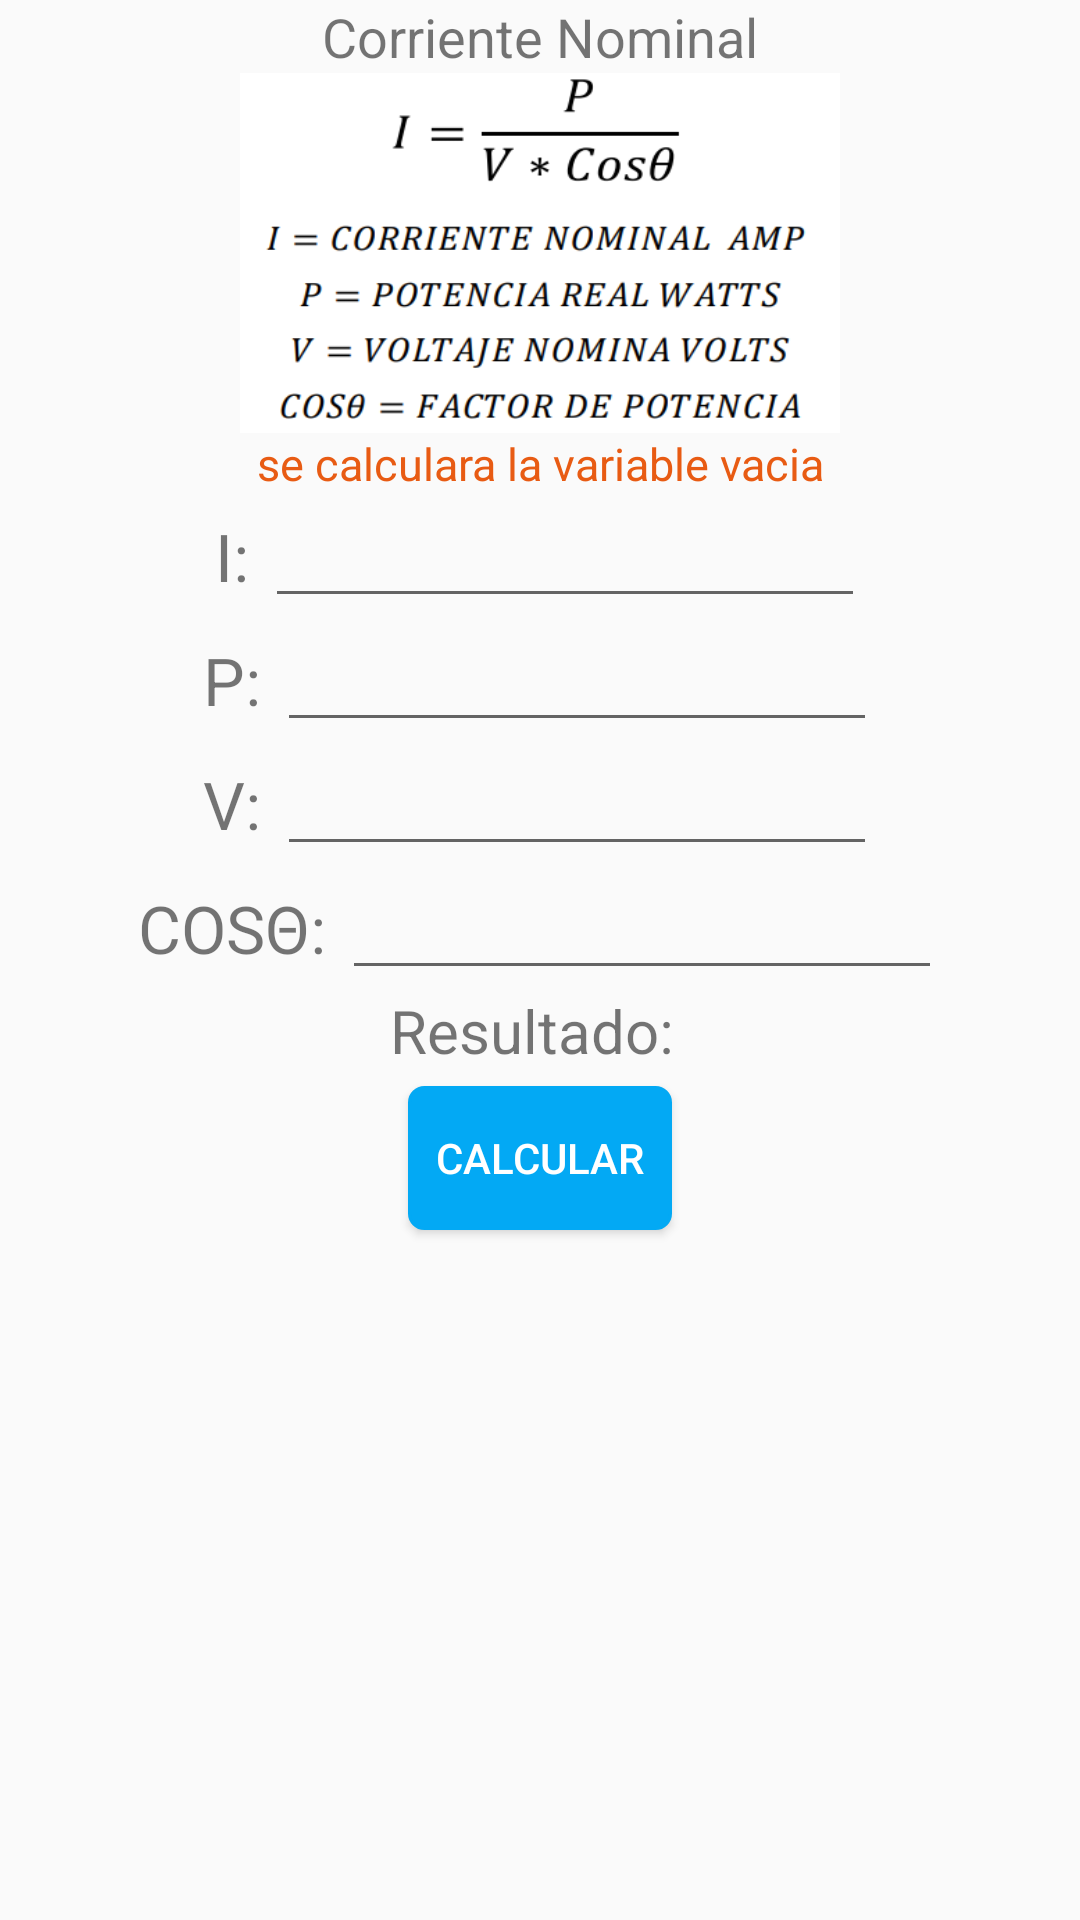

Here is an Android app screen rendered from its layout file. Give the layout XML and the strings, colors and styles it references.
<!-- AndroidManifest.xml: application theme Theme.Design.Light.NoActionBar -->
<!-- res/layout/fragment_current_nominal.xml -->
<?xml version="1.0" encoding="utf-8"?>
<FrameLayout xmlns:android="http://schemas.android.com/apk/res/android"
    xmlns:tools="http://schemas.android.com/tools"
    android:layout_width="match_parent"
    android:layout_height="match_parent"
    tools:context=".calculadora.CurrentNominal">

    

    <LinearLayout
        android:layout_width="match_parent"
        android:layout_height="match_parent"
        android:orientation="vertical"
        >

        <TextView
            android:layout_width="match_parent"
            android:layout_height="wrap_content"
            android:text="Corriente Nominal"
            android:textAlignment="center"
            android:textSize="18sp"
            />

        <ImageView
            android:layout_width="200dp"
            android:layout_height="120dp"
            android:background="@mipmap/corrientenominalc"
            android:layout_gravity="center"
            >
        </ImageView>

        <TextView
            android:layout_width="match_parent"
            android:layout_height="wrap_content"
            android:text="se calculara la variable vacia"
            android:textAlignment="center"
            android:textColor="@color/color_base"
            android:textSize="15sp"
            />


        <LinearLayout
            android:layout_width="wrap_content"
            android:layout_height="wrap_content"
            android:orientation="horizontal"
            android:layout_gravity="center"
            >

            <TextView
                android:layout_width="wrap_content"
                android:layout_height="wrap_content"
                android:text="I: "
                android:textSize="@dimen/size_text"
                >
            </TextView>

            <EditText
                android:layout_width="@dimen/width_view"
                android:layout_height="wrap_content"
                android:inputType="numberSigned|numberDecimal"
                android:id="@+id/edtCorriente"
                >
            </EditText>

        </LinearLayout>

        <LinearLayout
            android:layout_width="wrap_content"
            android:layout_height="wrap_content"
            android:orientation="horizontal"
            android:layout_gravity="center"
            >

            <TextView
                android:layout_width="wrap_content"
                android:layout_height="wrap_content"
                android:text="P: "
                android:textSize="@dimen/size_text"
                >
            </TextView>

            <EditText
                android:layout_width="@dimen/width_view"
                android:layout_height="wrap_content"
                android:inputType="numberSigned|numberDecimal"
                android:id="@+id/edtPotencia"
                >
            </EditText>

        </LinearLayout>

        <LinearLayout
            android:layout_width="wrap_content"
            android:layout_height="wrap_content"
            android:orientation="horizontal"
            android:layout_gravity="center"
            >

            <TextView
                android:layout_width="wrap_content"
                android:layout_height="wrap_content"
                android:text="V: "
                android:textSize="@dimen/size_text"
                >
            </TextView>

            <EditText
                android:layout_width="@dimen/width_view"
                android:layout_height="wrap_content"
                android:inputType="numberSigned|numberDecimal"
                android:id="@+id/edtVoltaje"
                >
            </EditText>

        </LinearLayout>

        <LinearLayout
            android:layout_width="wrap_content"
            android:layout_height="wrap_content"
            android:orientation="horizontal"
            android:layout_gravity="center"
            >

            <TextView
                android:layout_width="wrap_content"
                android:layout_height="wrap_content"
                android:text="COSΘ: "
                android:textSize="@dimen/size_text"
                >
            </TextView>

            <EditText
                android:layout_width="@dimen/width_view"
                android:layout_height="wrap_content"
                android:inputType="numberSigned|numberDecimal"
                android:id="@+id/edtFactorPotencia"
                >
            </EditText>

        </LinearLayout>

        <LinearLayout
            android:layout_width="wrap_content"
            android:layout_height="wrap_content"
            android:orientation="horizontal"
            android:layout_gravity="center"
            >

            <TextView
                android:layout_width="wrap_content"
                android:layout_height="wrap_content"
                android:text="Resultado: "
                android:id="@+id/txtResult"
                android:textSize="20sp"
                >
            </TextView>



        </LinearLayout>

        <Button
            android:layout_width="wrap_content"
            android:layout_height="wrap_content"
            android:layout_gravity="center"
            android:text="Calcular"
            android:background="@drawable/rounded_button_calculadora"
            android:textColor="@color/white"
            android:backgroundTint="@color/azul"
            android:layout_marginTop="5dp"
            android:id="@+id/btnCalcular"
            >
        </Button>


    </LinearLayout>



</FrameLayout>
<!-- resources referenced by this layout -->
<resources>
  <color name="azul">#03A9F4</color>
  <color name="color_base">#E85B13</color>
  <color name="white">#FFFFFFFF</color>
  <dimen name="size_text">22sp</dimen>
  <dimen name="width_view">200dp</dimen>
  <!-- drawable rounded_button_calculadora (drawable) -->
  <?xml version="1.0" encoding="utf-8"?>
  <shape xmlns:android="http://schemas.android.com/apk/res/android"
      android:shape="rectangle"
      >
  
      <solid
  
          android:color="@color/color_base"/> 
      <corners
          android:bottomRightRadius="5dp"
          android:bottomLeftRadius="5dp"
          android:topLeftRadius="5dp"
          android:topRightRadius="5dp"/>
  
      <stroke
          android:width="1dp"
          android:color="@color/white"
          >
      </stroke>
  
  
  </shape>
  <!-- mipmap corrientenominalc: png bitmap (mipmap-hdpi, 26684 bytes) -->
</resources>
